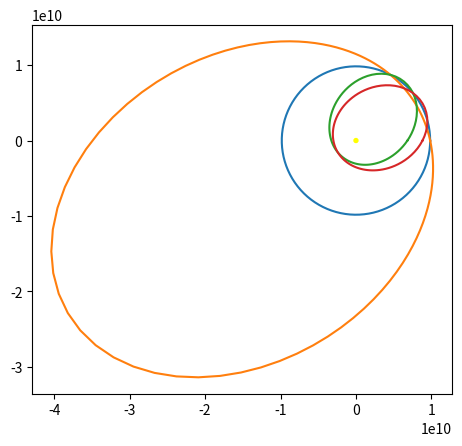

The script that saved this image:
import numpy as np
import matplotlib.pyplot as plt

#Functions
def eccentricityNewton(x, pEjection):
	return 2 * np.sqrt(1 + x*np.cos(pEjection)) + (1 - x*x)/(1 + x*np.cos(pEjection)) - (3 - (vRelative/planetVelocity)**2)

def eccentricityNewtonDerivative(x, pEjection):
	return np.cos(pEjection)/np.sqrt(1 + x*np.cos(pEjection)) + (x*x-1)*(np.cos(pEjection)/(1+x*np.cos(pEjection))**2) - 2*x/(1+x*np.cos(pEjection))

def calcOrbitParameters(startAngles):
	pEjection = np.pi + 0.5*startAngles
	eEjection = 0.5

	for i in range(10):
		eEjection -= eccentricityNewton(eEjection, pEjection)/eccentricityNewtonDerivative(eEjection, pEjection) #Newton's method

	aEjection = planetAltitude*(1 + eEjection*np.cos(pEjection))/(1 - eEjection*eEjection)
	return aEjection, eEjection, pEjection

#Constants
G = 6.67408e-11

#Solar parameters
solarRadius = 261600000
solarGravASL = 1.7
solarMass = 9.81*solarGravASL*solarRadius**2/G

#Planet parameters
planetAltitude = 9832684544
planetVelocity = (G*solarMass/planetAltitude)**0.5
planetOrbitalPeriod = 2*np.pi*planetAltitude/planetVelocity

#Simulation parameters
vRelative = 3970
maxPlanetOrbits = 10
targetShiftSum = (10 + 10*np.random.random()) * np.pi/180
maxShifts = 3

#Generate allowed phase shift angles
possibleDelta = np.array([])
planetOrbits = {}
for numPlanetOrbits in range(1,maxPlanetOrbits):

	startAngles = np.linspace(0, 4*np.pi, num=100)

	for i in range(20):
		planetStartDelay = (startAngles)%(2*np.pi) * planetOrbitalPeriod/(2*np.pi)
		aEjection, eEjection, pEjection = calcOrbitParameters(startAngles)
		PEjection = 2*np.pi*aEjection**(3/2)/np.sqrt(G*solarMass)

		EEjection = np.arccos((1-planetAltitude/aEjection)/eEjection)
		delayEjection = (np.where(np.sin(pEjection)>0, 1, -1) * 2 * (EEjection - eEjection*np.sin(EEjection)))%(2*np.pi)
		delayEjection /= 2*np.pi
		delayEjection *= PEjection

		delayPlanet = planetStartDelay + numPlanetOrbits*planetOrbitalPeriod
		idealEjectionOrbits = (delayPlanet - delayEjection)/PEjection
		idealEjectionOrbits = np.where(idealEjectionOrbits < 0, 0, np.round(idealEjectionOrbits))
		delayEjection = idealEjectionOrbits * PEjection + delayEjection
		delayEjection -= delayPlanet
		delayEjection1 = delayEjection

		startAngles += 0.001
		planetStartDelay = (startAngles)%(2*np.pi) * planetOrbitalPeriod/(2*np.pi)
		aEjection, eEjection, pEjection = calcOrbitParameters(startAngles)
		PEjection = 2*np.pi*aEjection**(3/2)/np.sqrt(G*solarMass)

		EEjection = np.arccos((1-planetAltitude/aEjection)/eEjection)
		delayEjection = (np.where(np.sin(pEjection)>0, 1, -1) * 2 * (EEjection - eEjection*np.sin(EEjection)))%(2*np.pi)
		delayEjection /= 2*np.pi
		delayEjection *= PEjection

		delayPlanet = planetStartDelay + numPlanetOrbits*planetOrbitalPeriod
		idealEjectionOrbits = (delayPlanet - delayEjection)/PEjection
		idealEjectionOrbits = np.where(idealEjectionOrbits < 0, 0, np.round(idealEjectionOrbits))
		delayEjection = idealEjectionOrbits * PEjection + delayEjection
		delayEjection -= delayPlanet
		delayEjection -= delayEjection1

		delayEjection /= 0.001

		startAngles -= 0.001
		startAngles -= delayEjection1/delayEjection
	startAngles %= 4*np.pi
	startAngles = np.sort(startAngles)
	startAngles = np.unique(startAngles.round(decimals=6))

	possibleDelta = np.concatenate((possibleDelta, startAngles))
	for angle in startAngles:
		planetOrbits[angle] = numPlanetOrbits

possibleDelta = np.sort(possibleDelta)
possibleDelta = np.unique(possibleDelta.round(decimals=6))
print(len(possibleDelta))
print(possibleDelta)
print(planetOrbits)
print(targetShiftSum)

#print(aEjection, eEjection, pEjection)
#print(PEjection, PEjection/planetOrbitalPeriod)
#print(delayEjection, delayEjection1)

#print(startAngles)

#Optimize the targetShiftSum
minError = 10
minErrorChoice = np.array([])
for i in range(100000):
	choice = np.random.choice(possibleDelta, size=(1+np.random.randint(maxShifts)))
	error = np.fabs(np.sum(choice)%(2*np.pi) - targetShiftSum)
	if error < minError:
		minError = error
		minErrorChoice = np.copy(choice)
print(minError)
print(minErrorChoice)
print([planetOrbits[angle] for angle in minErrorChoice])
aEjection, eEjection, pEjection = calcOrbitParameters(minErrorChoice)
prefix = 0
for i in range(len(aEjection)):
	pEjection[i] += prefix
	prefix += minErrorChoice[i]

#Plot
fig, ax = plt.subplots()

sun = plt.Circle((0,0), solarRadius, color='yellow')
ax.set_aspect(1)
orbitAngles = np.linspace(0, 2*np.pi, num=100)
plt.plot(planetAltitude * np.cos(orbitAngles), planetAltitude * np.sin(orbitAngles))

for a, e, p in zip(aEjection, eEjection, pEjection):
	orbitAngles = np.linspace(0, 2*np.pi, num=100)
	ejectionRadius = a*(1-e*e)/(1+e*np.cos(orbitAngles-p))
	plt.plot(ejectionRadius * np.cos(orbitAngles), ejectionRadius * np.sin(orbitAngles))
ax.add_patch(sun)
#plt.plot(startAngles, planetStartDelay)
plt.show()